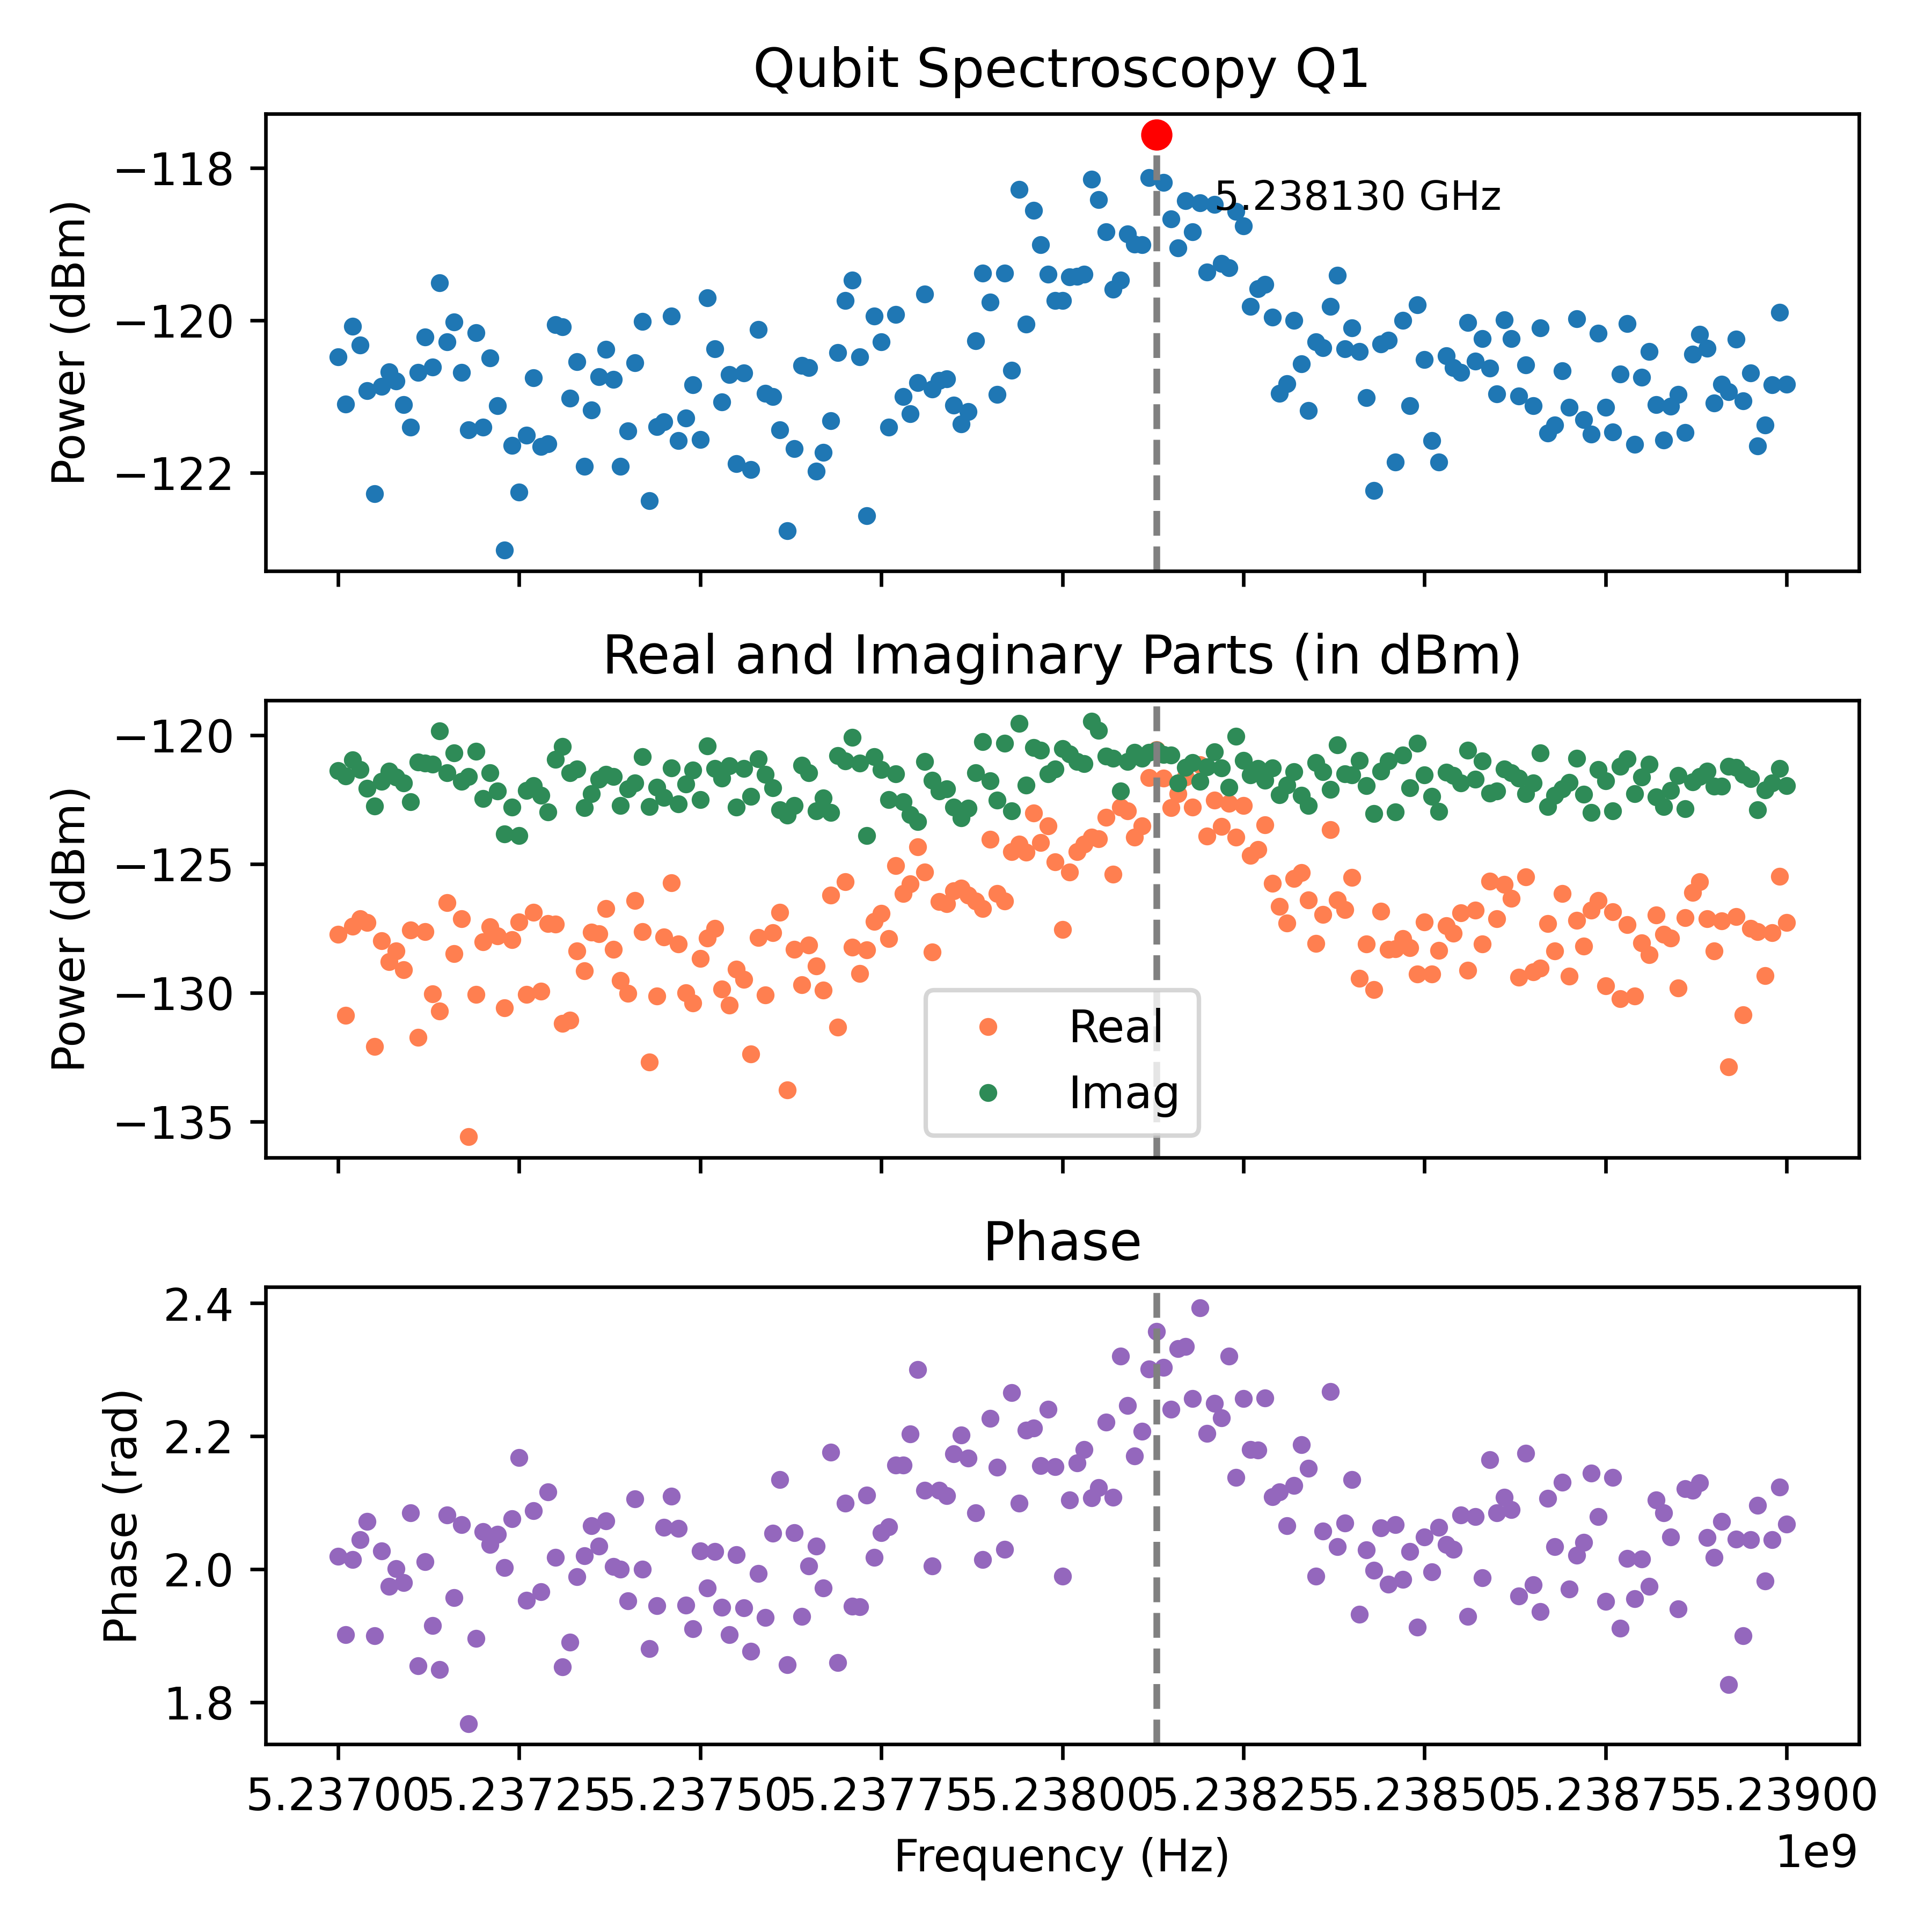

Values plotted in this chart, from the file beside it:
Frequency_Hz, Amplitude_dBm, Real_dBm, Imag_dBm, Phase_rad
5237000000, -120.5, -127.7, -121.4, 2.019
5237010000, -121.1, -130.9, -121.6, 1.901
5237020000, -120.1, -127.4, -121, 2.014
5237030000, -120.3, -127.1, -121.3, 2.045
5237040000, -120.9, -127.3, -122.1, 2.072
5237050000, -122.3, -132.1, -122.7, 1.9
5237060000, -120.9, -128, -121.8, 2.027
5237070000, -120.7, -128.8, -121.4, 1.975
5237080000, -120.8, -128.4, -121.6, 2.001
5237090000, -121.1, -129.1, -121.9, 1.98
5237100000, -121.4, -127.6, -122.6, 2.084
5237110000, -120.7, -131.7, -121, 1.855
5237120000, -120.2, -127.6, -121.1, 2.011
5237130000, -120.6, -130, -121.1, 1.915
5237140000, -119.5, -130.7, -119.8, 1.849
5237150000, -120.3, -126.5, -121.5, 2.082
5237160000, -120, -128.5, -120.7, 1.958
5237170000, -120.7, -127.1, -121.8, 2.067
5237180000, -121.4, -135.6, -121.6, 1.768
5237190000, -120.2, -130.1, -120.6, 1.896
5237200000, -121.4, -128, -122.5, 2.056
5237210000, -120.5, -127.4, -121.5, 2.037
5237220000, -121.1, -127.8, -122.2, 2.052
5237230000, -123, -130.6, -123.8, 2.002
5237240000, -121.6, -127.9, -122.8, 2.076
5237250000, -122.2, -127.3, -123.9, 2.168
5237260000, -121.5, -130.1, -122.2, 1.954
5237270000, -120.8, -126.9, -122, 2.088
5237280000, -121.6, -129.9, -122.3, 1.966
5237290000, -121.6, -127.3, -123, 2.117
5237300000, -120.1, -127.3, -121, 2.017
5237310000, -120.1, -131.2, -120.4, 1.853
5237320000, -121, -131.1, -121.5, 1.89
5237330000, -120.5, -128.4, -121.3, 1.989
5237340000, -121.9, -129.2, -122.8, 2.021
5237350000, -121.2, -127.6, -122.3, 2.066
5237360000, -120.7, -127.7, -121.7, 2.035
5237370000, -120.4, -126.7, -121.5, 2.072
5237380000, -120.8, -128.3, -121.6, 2.004
5237390000, -121.9, -129.5, -122.7, 2
5237400000, -121.4, -130, -122.1, 1.953
5237410000, -120.6, -126.4, -121.9, 2.106
5237420000, -120, -127.6, -120.8, 2
5237430000, -122.4, -132.7, -122.8, 1.88
5237440000, -121.4, -130.1, -122, 1.945
5237450000, -121.3, -127.8, -122.4, 2.063
5237460000, -119.9, -125.7, -121.3, 2.109
5237470000, -121.6, -128.1, -122.7, 2.061
5237480000, -121.3, -130, -121.9, 1.946
5237490000, -120.8, -130.4, -121.4, 1.91
5237500000, -121.6, -128.7, -122.5, 2.028
5237510000, -119.7, -127.9, -120.4, 1.972
5237520000, -120.4, -127.5, -121.3, 2.027
5237530000, -121.1, -129.9, -121.7, 1.943
5237540000, -120.7, -130.5, -121.2, 1.901
5237550000, -121.9, -129.1, -122.8, 2.022
5237560000, -120.7, -129.5, -121.3, 1.942
5237570000, -122, -132.4, -122.4, 1.877
5237580000, -120.1, -127.9, -120.9, 1.993
5237590000, -121, -130.1, -121.5, 1.928
... 141 more rows
